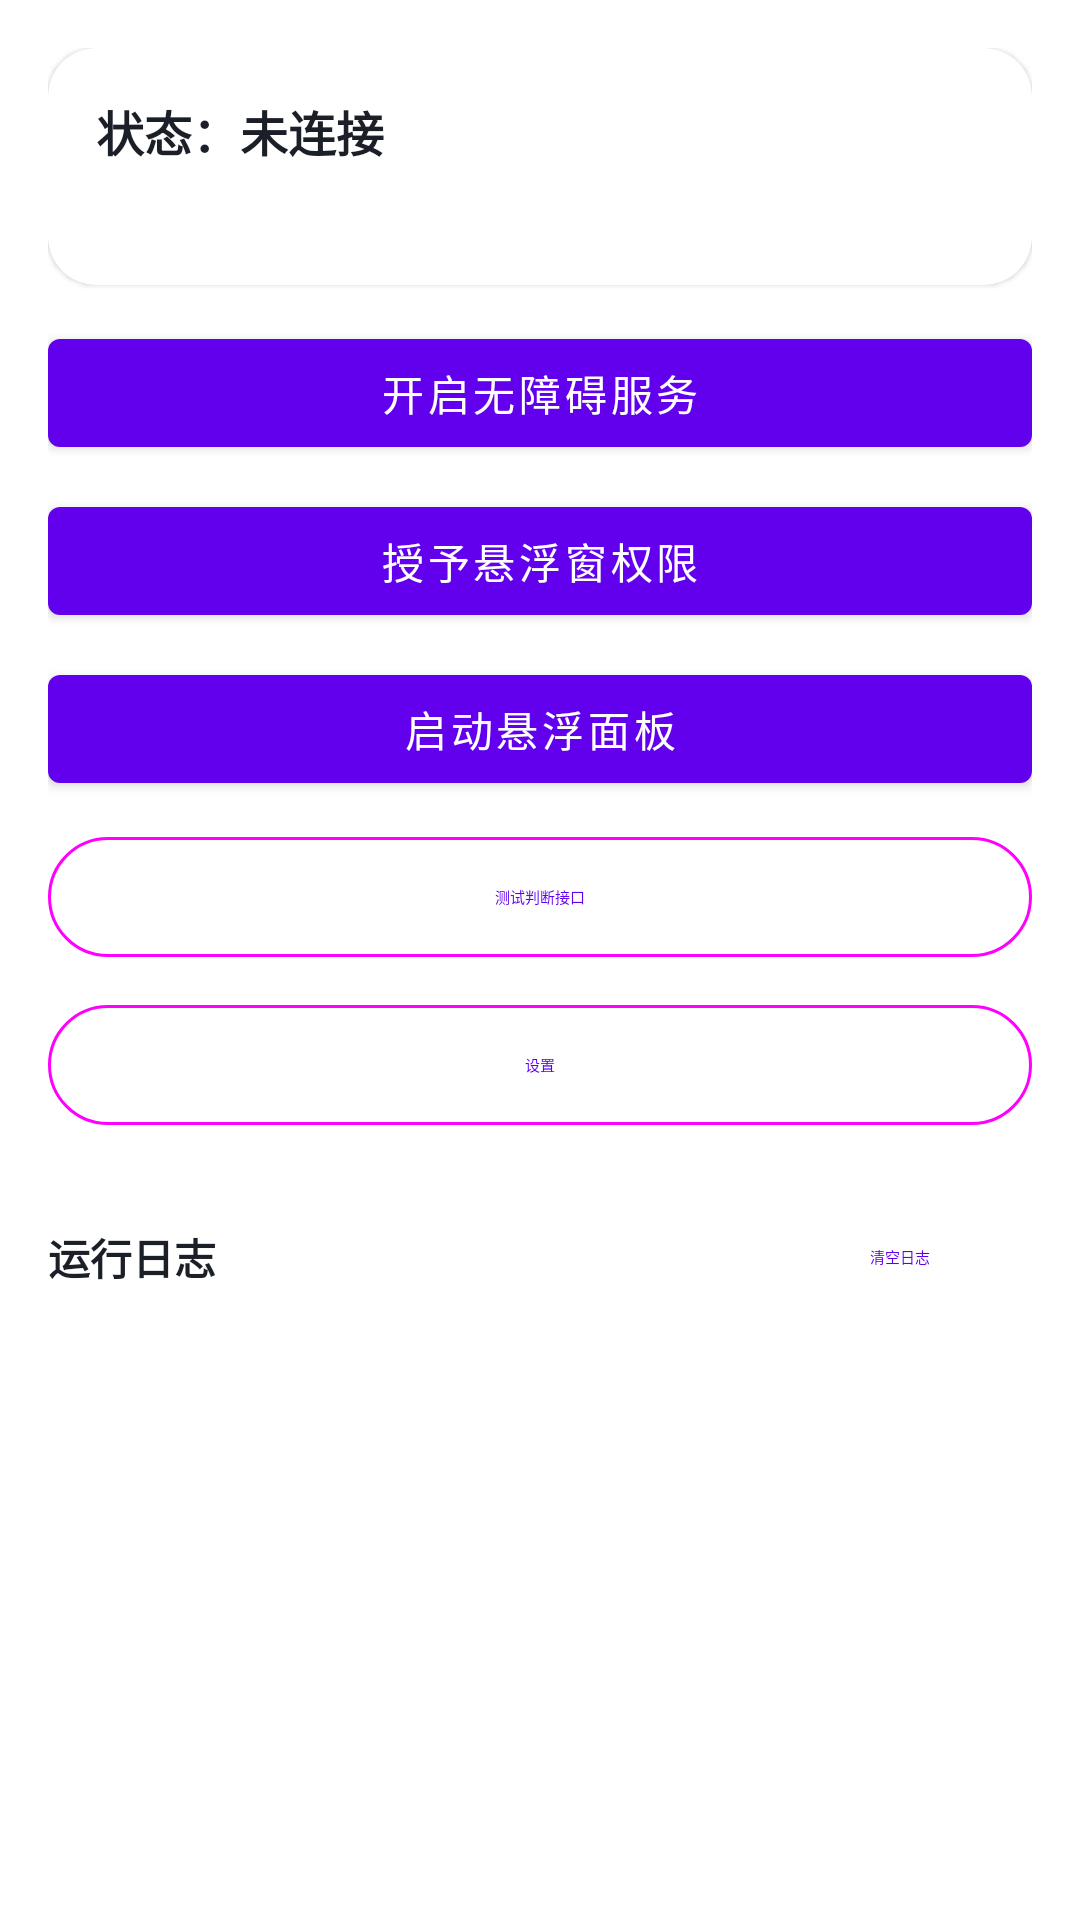

Here is an Android app screen rendered from its layout file. Give the layout XML and the strings, colors and styles it references.
<!-- AndroidManifest.xml: application theme Theme.SimpleChating -->
<!-- res/layout/activity_main.xml -->
<?xml version="1.0" encoding="utf-8"?>
<ScrollView xmlns:android="http://schemas.android.com/apk/res/android"
    android:layout_width="match_parent"
    android:layout_height="match_parent"
    android:fillViewport="true">

    <LinearLayout
        android:layout_width="match_parent"
        android:layout_height="wrap_content"
        android:orientation="vertical"
        android:padding="16dp">

        <com.google.android.material.card.MaterialCardView
            android:layout_width="match_parent"
            android:layout_height="wrap_content"
            android:layout_marginBottom="12dp"
            app:cardCornerRadius="16dp"
            xmlns:app="http://schemas.android.com/apk/res-auto">

            <LinearLayout
                android:layout_width="match_parent"
                android:layout_height="wrap_content"
                android:orientation="vertical"
                android:padding="16dp">

                <TextView
                    android:id="@+id/tvStatus"
                    android:layout_width="match_parent"
                    android:layout_height="wrap_content"
                    android:text="@string/main_status"
                    android:textColor="@color/text"
                    android:textSize="16sp"
                    android:textStyle="bold" />

                <TextView
                    android:id="@+id/tvStatusDetail"
                    android:layout_width="match_parent"
                    android:layout_height="wrap_content"
                    android:layout_marginTop="6dp"
                    android:textColor="@color/text_sub"
                    android:textSize="13sp" />
            </LinearLayout>
        </com.google.android.material.card.MaterialCardView>

        <com.google.android.material.button.MaterialButton
            android:id="@+id/btnAccessibility"
            android:layout_width="match_parent"
            android:layout_height="wrap_content"
            android:layout_marginBottom="8dp"
            android:text="@string/main_btn_accessibility" />

        <com.google.android.material.button.MaterialButton
            android:id="@+id/btnOverlay"
            android:layout_width="match_parent"
            android:layout_height="wrap_content"
            android:layout_marginBottom="8dp"
            android:text="@string/main_btn_overlay" />

        <com.google.android.material.button.MaterialButton
            android:id="@+id/btnToggleFloat"
            android:layout_width="match_parent"
            android:layout_height="wrap_content"
            android:layout_marginBottom="8dp"
            android:text="@string/main_btn_start_float" />

        <com.google.android.material.button.MaterialButton
            android:id="@+id/btnTest"
            style="@style/Widget.Material3.Button.OutlinedButton"
            android:layout_width="match_parent"
            android:layout_height="wrap_content"
            android:layout_marginBottom="8dp"
            android:text="@string/main_btn_test" />

        <com.google.android.material.button.MaterialButton
            android:id="@+id/btnSettings"
            style="@style/Widget.Material3.Button.OutlinedButton"
            android:layout_width="match_parent"
            android:layout_height="wrap_content"
            android:layout_marginBottom="16dp"
            android:text="@string/main_btn_settings" />

        <LinearLayout
            android:layout_width="match_parent"
            android:layout_height="wrap_content"
            android:orientation="horizontal"
            android:gravity="center_vertical">

            <TextView
                android:layout_width="0dp"
                android:layout_height="wrap_content"
                android:layout_weight="1"
                android:text="@string/main_log"
                android:textColor="@color/text"
                android:textStyle="bold" />

            <com.google.android.material.button.MaterialButton
                android:id="@+id/btnClearLog"
                style="@style/Widget.Material3.Button.TextButton"
                android:layout_width="wrap_content"
                android:layout_height="wrap_content"
                android:text="@string/main_log_clear" />
        </LinearLayout>

        <TextView
            android:id="@+id/tvLog"
            android:layout_width="match_parent"
            android:layout_height="wrap_content"
            android:background="@color/surface"
            android:fontFamily="monospace"
            android:minHeight="160dp"
            android:padding="10dp"
            android:textColor="@color/text_sub"
            android:textSize="12sp"
            android:textIsSelectable="true" />

    </LinearLayout>
</ScrollView>
<!-- resources referenced by this layout -->
<resources>
  <color name="surface">#FFFFFF</color>
  <color name="text">#1B1F27</color>
  <color name="text_sub">#5B6472</color>
  <string name="main_btn_accessibility">开启无障碍服务</string>
  <string name="main_btn_overlay">授予悬浮窗权限</string>
  <string name="main_btn_settings">设置</string>
  <string name="main_btn_start_float">启动悬浮面板</string>
  <string name="main_btn_test">测试判断接口</string>
  <string name="main_log">运行日志</string>
  <string name="main_log_clear">清空日志</string>
  <string name="main_status">状态：未连接</string>
  <style name="Theme.SimpleChating" parent="Theme.MaterialComponents.DayNight.NoActionBar" />
</resources>
